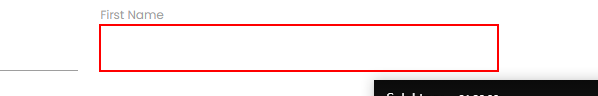
Task: UiPath selectors training

Workflow: Practice_2

Step 1: Set Text 'INPUT  FTKco' on the text box

Step 2: Find Element 'INPUT  FTKco' on the label 'First Name' in window 'Rpa Challenge' (chrome.exe) (no picture)

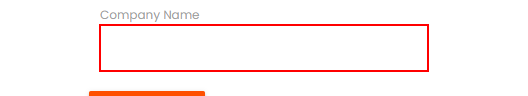
Step 3: Set Text 'INPUT  cW7jy' on the text box
